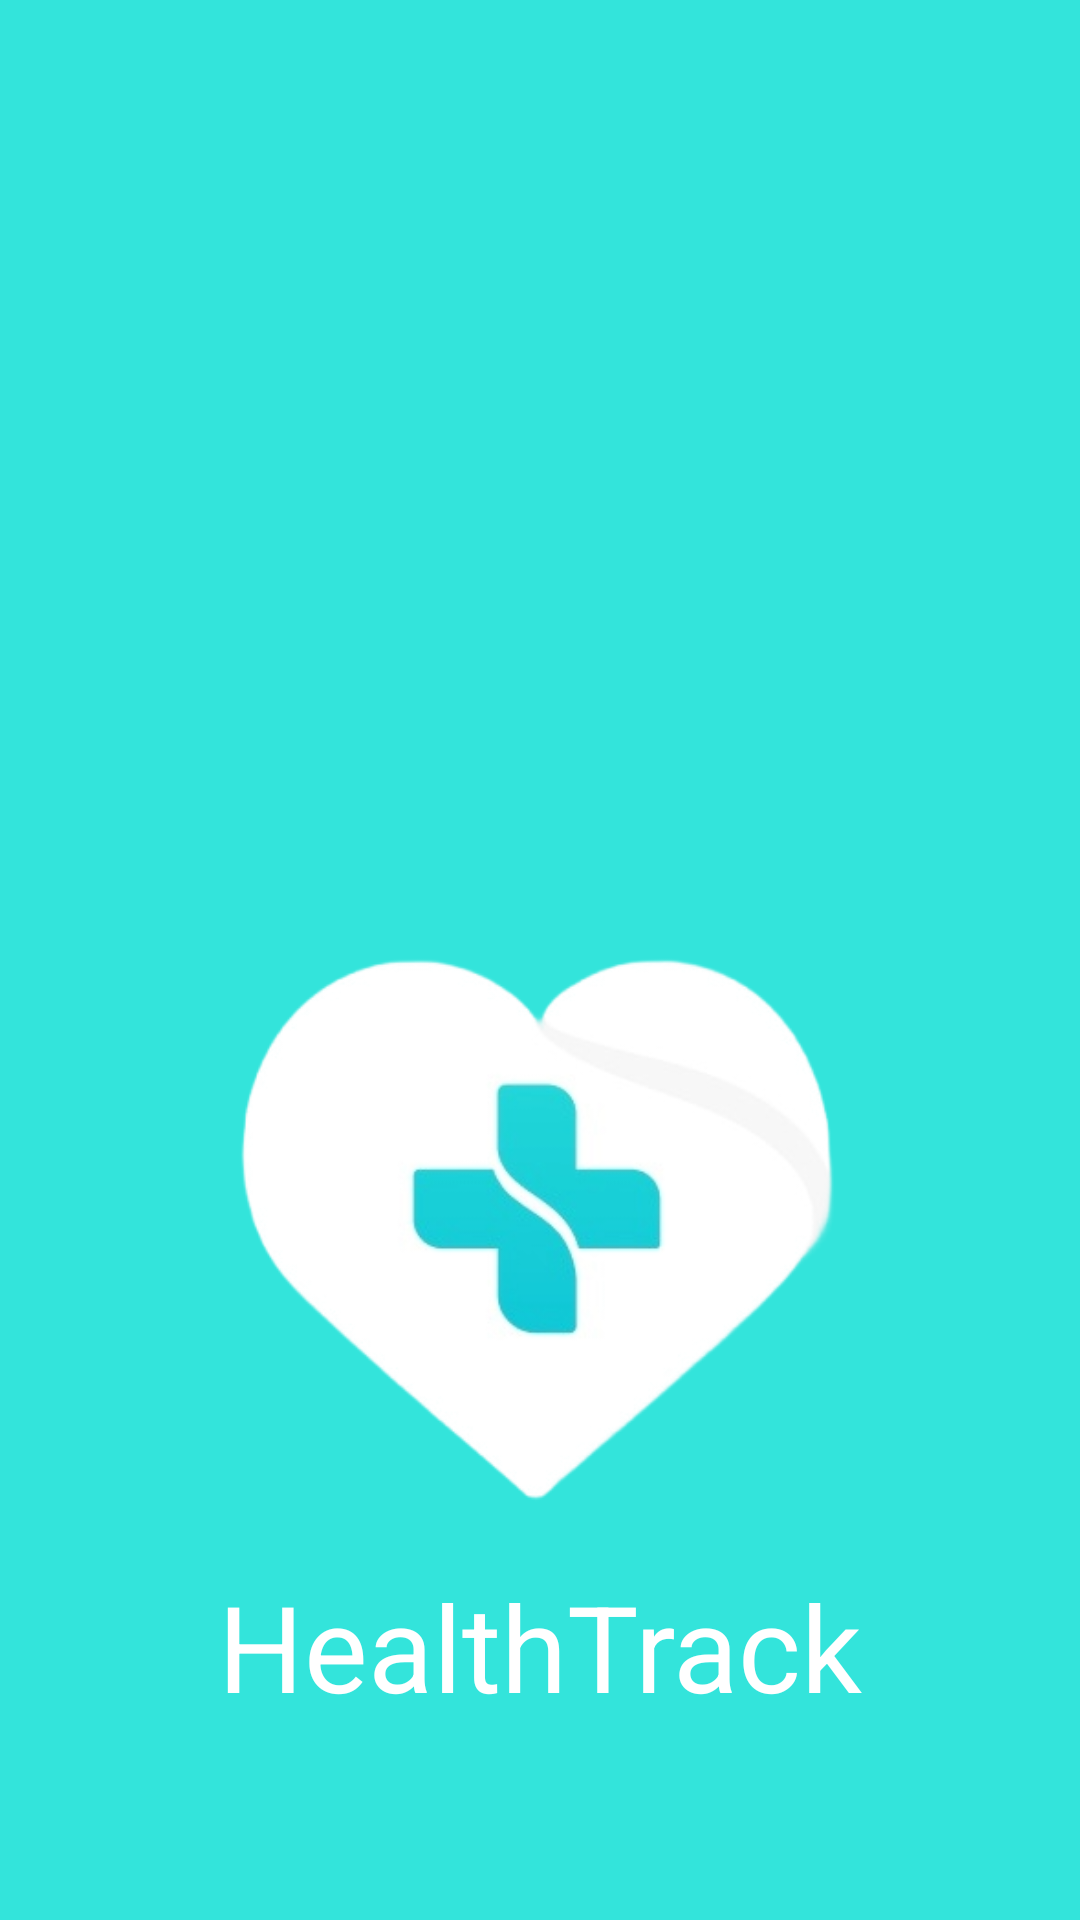

Write the Android layout XML for this screen, with the resource values it uses.
<!-- AndroidManifest.xml: application theme Theme.HealtCare -->
<!-- res/layout/activity_splash4.xml -->
<?xml version="1.0" encoding="utf-8"?>
<androidx.constraintlayout.widget.ConstraintLayout xmlns:android="http://schemas.android.com/apk/res/android"
    xmlns:app="http://schemas.android.com/apk/res-auto"
    xmlns:tools="http://schemas.android.com/tools"
    android:id="@+id/main"
    android:layout_width="match_parent"
    android:layout_height="match_parent"
    android:background="#33E4DB"
    tools:context=".Splash.splash">

    <ImageView
        android:id="@+id/SplashLogo"
        android:layout_width="235dp"
        android:layout_height="232dp"
        android:layout_marginTop="280dp"
        app:layout_constraintEnd_toEndOf="parent"
        app:layout_constraintStart_toStartOf="parent"
        app:layout_constraintTop_toTopOf="parent"
        app:srcCompat="@drawable/logohealthcare_blanco" />

    <TextView
        android:id="@+id/SplashtextView"
        android:layout_width="wrap_content"
        android:layout_height="wrap_content"
        android:layout_marginTop="10dp"
        android:text="HealthTrack"
        android:textColor="#FFFFFF"
        android:textColorLink="#FFFFFF"
        android:textSize="40sp"
        app:layout_constraintEnd_toEndOf="parent"
        app:layout_constraintStart_toStartOf="parent"
        app:layout_constraintTop_toBottomOf="@+id/SplashLogo" />
</androidx.constraintlayout.widget.ConstraintLayout>
<!-- resources referenced by this layout -->
<resources>
  <!-- drawable logohealthcare_blanco: png bitmap (drawable, 39315 bytes) -->
  <style name="Theme.HealtCare" parent="Base.Theme.HealtCare" />
  <style name="Base.Theme.HealtCare" parent="Theme.Material3.DayNight.NoActionBar">
          
          
      </style>
</resources>
